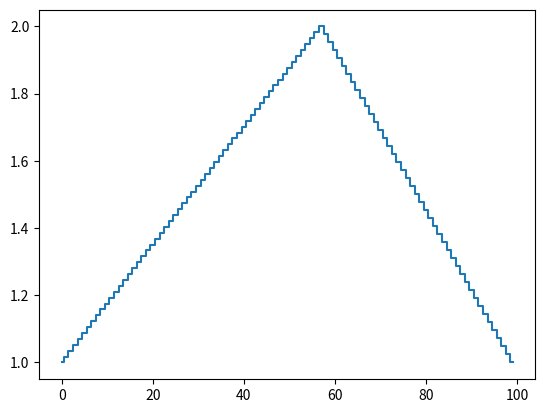

Source code (Python):
import numpy as np
import matplotlib.pyplot as plt
import matplotlib.animation as animation

fig, ax = plt.subplots()

n = 100
f = [0.] * n 
lock = [0, n*57//100, n-1]
lval = [1., 2., 1.]
for i in range(len(lock)):
    f[lock[i]] = lval[i]

A = np.matrix(np.zeros((n, n)))
b = np.matrix(np.zeros((n, 1)))
"""
for i in range(n):
    if i in lock:
        b[i, 0] = lval[lock.index(i)]
        A[i, i] = 1.
    elif i<n-1 and i>0:
        A[i, i-1] = -.5
        A[i, i]   =  1.
        A[i, i+1] = -.5
"""        

for i in range(n):
    if i in lock:
        A[i, i] = 100.
        b[i, 0] = lval[lock.index(i)]*100.
    elif i<n-1 and i>0:
        A[i, i-1] = -.5
        A[i, i]   =  1.
        A[i, i+1] = -.5

print(A)

print(A.transpose()*A)
f = ((np.linalg.inv(A.transpose()*A)*A.transpose()*b).transpose().tolist()[0]) 

ax.plot(f, drawstyle='steps-mid')
plt.show()

